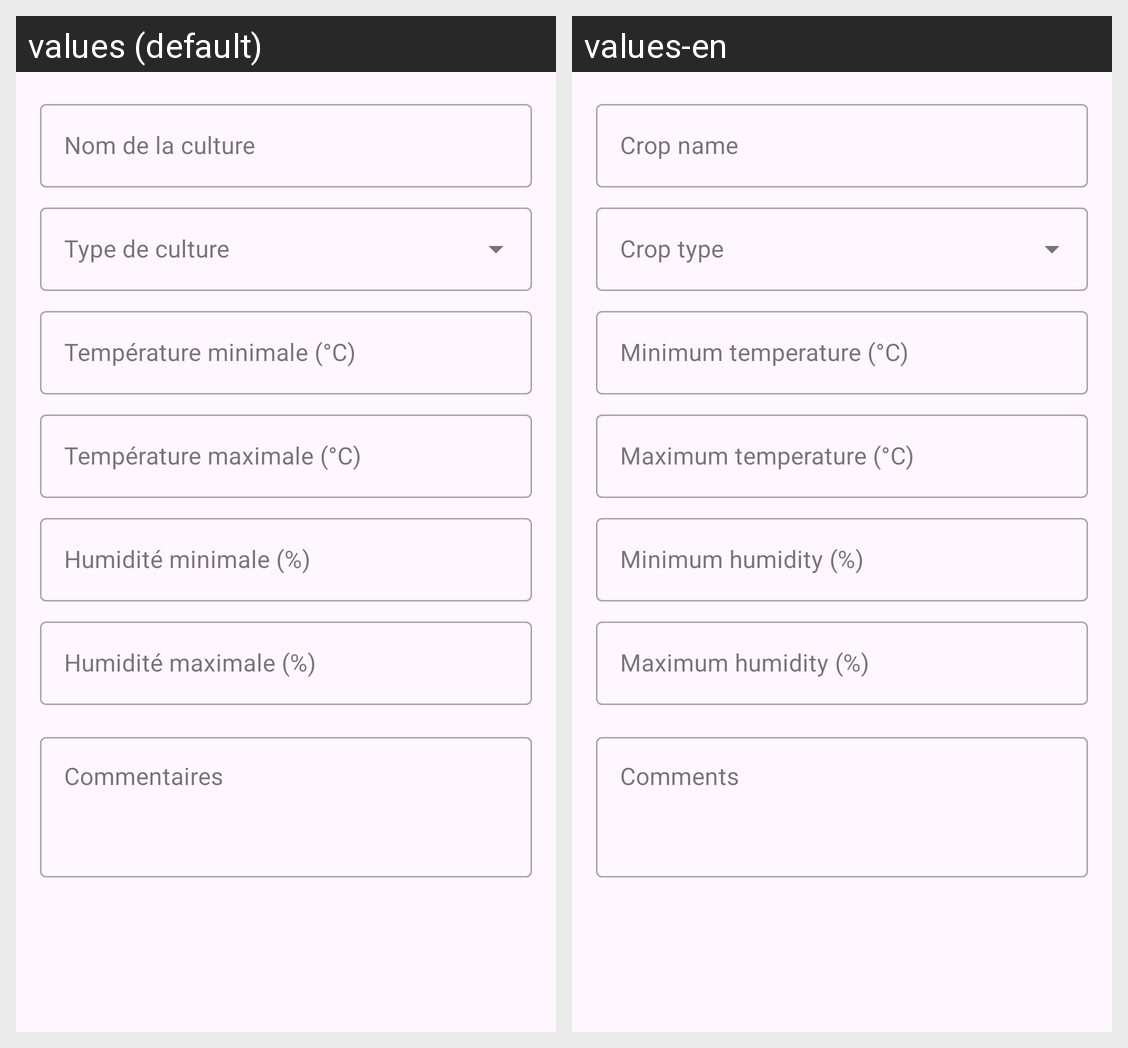

Translations of the strings shown on this Android screen, per locale in the grid:
Android screen res/layout/dialog_culture.xml rendered under 2 locales, left to right: values (default), values-en. Device: Nexus 5 (rendered at 1080×1920; each locale shown at half size, 540×960, under a caption strip naming it); theme Theme.ProjetSameh.
Strings drawn on this screen, with the default value and each locale's value (text and hints the layout hard-codes, and strings that could not be matched under every locale, appear in the picture but are not listed):

nom_culture
  values: Nom de la culture
  values-en: Crop name

temperature_min
  values: Température minimale (°C)
  values-en: Minimum temperature (°C)

temperature_max
  values: Température maximale (°C)
  values-en: Maximum temperature (°C)

humidite_min
  values: Humidité minimale (%)
  values-en: Minimum humidity (%)

humidite_max
  values: Humidité maximale (%)
  values-en: Maximum humidity (%)

commentaires
  values: Commentaires
  values-en: Comments
